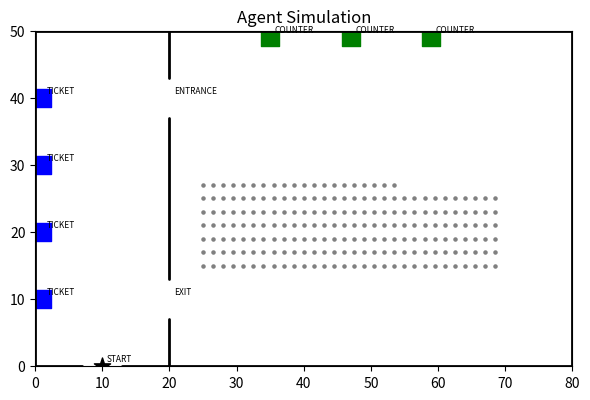

Python code for this plot: (Note: this script raises an exception after producing the figure.)
import numpy as np
import matplotlib.pyplot as plt
import matplotlib.animation as animation
import datetime
import random
import os

#パラメータの定義
WIDTH = 80 #空間の幅
HEIGHT = 50 #空間の高さ
AGENTS_NUMBER = 300 #エージェントの数
CAPACITY = 200  #収容人数
SIMULATION_TIME = 200 #シミュレーション時間

#エージェントの種類
TYPE_WAITING = 0 #並ぶ人
TYPE_DIRECT = 1 #席に行く人
TYPE_STAYER = 2 #居座り続ける人

#エージェントの色分け
COLOR_WATING = 'red'
COLOR_DIRECT = 'blue'
COLOR_STAYER = 'green'

# 設備の配置座標
START_POS = (10.0, 0) #建物出入口
PARTITION_X = 20.0  #食堂仕切り壁のx位置
ENTRANCE_POS = (PARTITION_X, 40.0) #食堂入口
EXIT_POS = (PARTITION_X, 10.0) #食堂出口

TICKET_POS = [(1.0, 10.0 + i * 10) for i in range(4)] #券売機
COUNTER_POS = [(35.0 + i * 12, 49.0) for i in range(3)] #受け取りカウンター

SEAT_POS = [] #座席座標
cols = 30 # 横に並べる席数
x0, y0 = 25.0, 15.0 # 座席ブロックの左下の角
dx, dy = 1.5, 2.0 # 横・縦の間隔
for s in range(CAPACITY):
    sx = x0 + (s % cols) * dx
    sy = y0 + (s // cols) * dy
    SEAT_POS.append((sx, sy))

ENTRANCE_Y = (37.0, 43.0) # 壁の隙間のy範囲
EXIT_Y = (7.0, 13.0) # 壁の隙間のy範囲
WALLS = [
    # 外周
    ((80, 0), (80, 50)), # 右壁
    ((0, 0), (0, 50)), # 左壁
    ((0, 50), (80, 50)), # 上壁
    ((0, 0), (7, 0)), # 下壁（左）
    ((13, 0), (80, 0)), # 下壁（右）

    # 内部の壁
    ((PARTITION_X, ENTRANCE_Y[1]), (PARTITION_X, 50)), # 壁（上）
    ((PARTITION_X, ENTRANCE_Y[0]), (PARTITION_X, EXIT_Y[1])), # 壁（中）
    ((PARTITION_X, EXIT_Y[0]), (PARTITION_X, 0)), # 壁（下）
]

#エージェントのクラスの定義
class Agent:

    #グループ追加
    def __init__(self,agent_type, group_id, group_size):
        self.type = agent_type

        self.group_id = group_id #どのグループか
        self.group_size = group_size #グループの人数

        self.x = random.randint(0,WIDTH -1)
        self.y = random.randint(0,HEIGHT -1)

        #個体差
        self.speed = random.uniform(1.0,3.0) #速度
        self.stay_time = random.uniform(20,40) #滞在時間
        self.exit_time = random.uniform(3,10) #出る時間

        #状態
        self.stage = 0
        self.wait_timer = 0

    #行動の振り分け
    def update(self):
        if self.type == TYPE_WAITING:
            self.update_waiting()
        elif self.type == TYPE_DIRECT:
            self.update_direct()
        elif self.type == TYPE_STAYER:
            self.update_stayer()

   #振り分けされたエージェントがどのように動くか
    def update_ticket_waiting(self): #券売機待ち
        self.wait_timer -= 1
        
        if self.wait_timer <= 0:
            self.stage = STAGE_FOOD_WAITING

    def update_food_waiting(self): #料理受け取り待ち
        self.wait_timer -= 1

        if self.wait_timer <= 0:
            self.stage = STAGE_EATING

    def update_waiting(self):
        pass
    def update_direct(self):
        pass
    def update_stayer(self):
        pass
    
#集団の生成と分類
agents = []
group_id = 0

while len(agents) < AGENTS_NUMBER:

    group_size = random.randint(1,5)
    group_agents = []

    #メンバー作成
    for i in range(group_size):
        agent = Agent(
            agent_type=None,
            group_id=group_id,
            group_size=group_size
        )
        group_agents.append(agent)
        agents.append(agent)

    #分類分け
    group_agents[0].type = TYPE_WAITING
    for a in group_agents[1:]:
        a.type = TYPE_DIRECT

    #居座りたい人を混ぜる
    for a in group_agents:
        if random.random() < 0.1:
            a.type = TYPE_STAYER

    group_id += 1

##MARK: 可視化
def visualize():
    fig, ax = plt.subplots(figsize=(6, 6))
    ax.set_xlim(0, WIDTH)
    ax.set_ylim(0, HEIGHT)
    ax.set_aspect('equal')
    #ax.grid(True)
    ax.set_title('Agent Simulation')

    #壁描画
    for (x1, y1), (x2, y2) in WALLS:
        ax.plot([x1, x2], [y1, y2], color='black', linewidth=2, solid_capstyle='round')
    # 設備描画
    def put(pos, label, marker='o', color='black', size=120):
        ax.scatter(pos[0], pos[1], marker=marker, c=color, s=size)
        ax.text(pos[0] + 0.7, pos[1] + 0.7, label, fontsize=6)

    put(START_POS, 'START', marker='*', color='black', size=150)
    put(ENTRANCE_POS, 'ENTRANCE', marker='', color='black', size=150)
    put(EXIT_POS, 'EXIT', marker='', color='black', size=150)
    for p in TICKET_POS:
        put(p, 'TICKET', marker='s', color='blue', size=150)
    for p in COUNTER_POS:
        put(p, 'COUNTER', marker='s', color='green', size=150)
    seat_x = [p[0] for p in SEAT_POS]
    seat_y = [p[1] for p in SEAT_POS]
    ax.scatter(seat_x, seat_y, marker='.', c='gray', s=20, label='SEAT')

    plt.tight_layout()
    plt.show()

if __name__ == '__main__':
    visualize()


#券売機メモ（券売機のところに来たらwait_timerをランダムに設定する。とりあえず仮で3,10にしてる）
self.wait_timer = random.randint(3, 10)

#配膳（料理受け取り）待ちメモ（配膳口に来たらwait_timerをそれぞれランダムに設定。カレーの待ち時間を短めにしたりした方がいいかも？とりあえず仮で設定してる）
if self.food_type == CURRY:
    self.wait_timer = random.randint(2, 5)

elif self.food_type == NOODLE:
    self.wait_timer = random.randint(5, 12)

elif self.food_type == SETMEAL:
    self.wait_timer = random.randint(3, 8)
